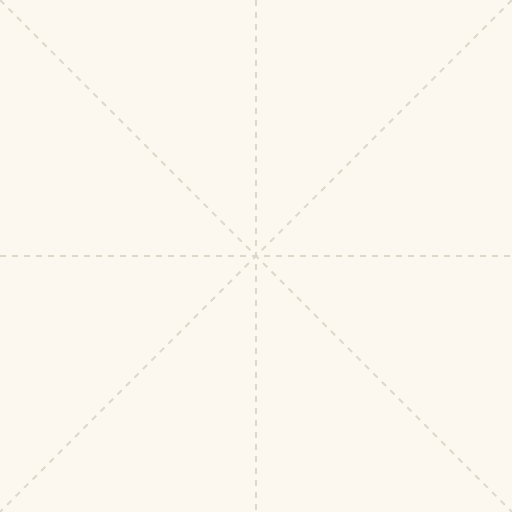
t = 0.00 s
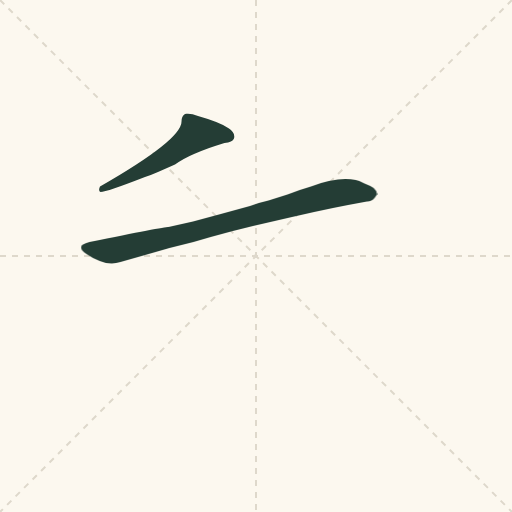
t = 0.48 s
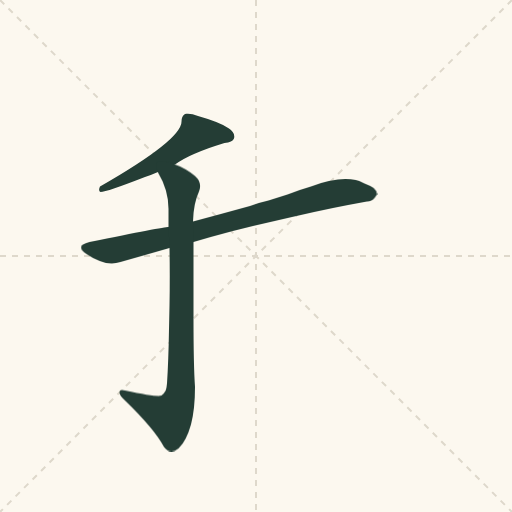
t = 0.91 s
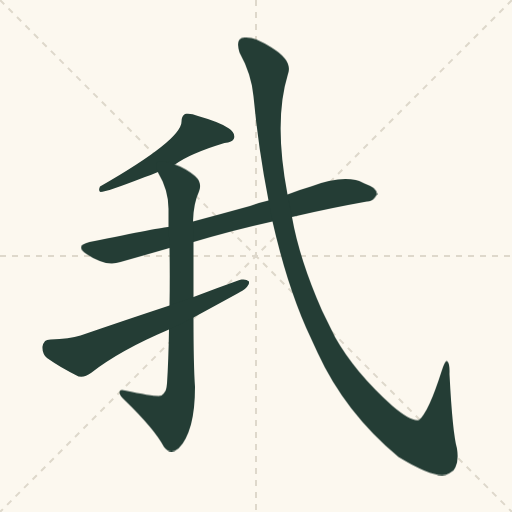
t = 1.40 s
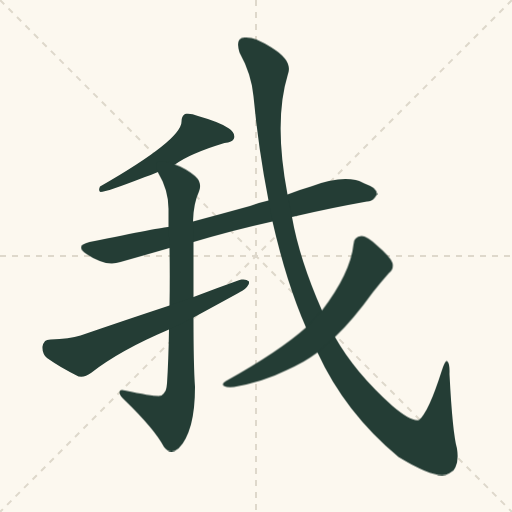
t = 1.90 s
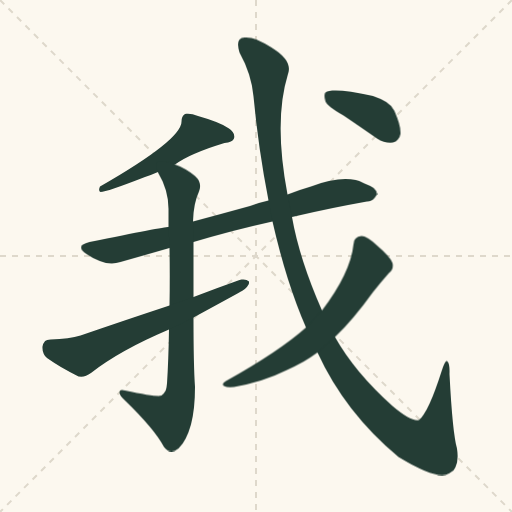
t = 2.39 s

The animated SVG that drew these frames (rendered in a browser with its animation timeline set to each time). Animation: 7 CSS @keyframes rules; one cycle of 2.80 s, repeats indefinitely.

<svg xmlns="http://www.w3.org/2000/svg" viewBox="0 0 1024 1024"><title>我 stroke-order loop</title><desc>Numbered sequence in the accompanying guide. Hanzi Writer 2.0.1 / Make Me a Hanzi, Arphic Public License.</desc><style>.s0{animation:show0 2.8s infinite}@keyframes show0{0%,3%{opacity:0}6%,90%{opacity:1}100%{opacity:0}}.s1{animation:show1 2.8s infinite}@keyframes show1{0%,14%{opacity:0}17%,90%{opacity:1}100%{opacity:0}}.s2{animation:show2 2.8s infinite}@keyframes show2{0%,26%{opacity:0}28%,90%{opacity:1}100%{opacity:0}}.s3{animation:show3 2.8s infinite}@keyframes show3{0%,37%{opacity:0}39%,90%{opacity:1}100%{opacity:0}}.s4{animation:show4 2.8s infinite}@keyframes show4{0%,48%{opacity:0}50%,90%{opacity:1}100%{opacity:0}}.s5{animation:show5 2.8s infinite}@keyframes show5{0%,59%{opacity:0}61%,90%{opacity:1}100%{opacity:0}}.s6{animation:show6 2.8s infinite}@keyframes show6{0%,70%{opacity:0}72%,90%{opacity:1}100%{opacity:0}}@media(prefers-reduced-motion:reduce){.stroke{animation:none}}</style><rect width="1024" height="1024" fill="#fcf8ef"/><path d="M512 0V1024M0 512H1024M0 0L1024 1024M1024 0L0 1024" stroke="#ded8cb" stroke-width="4" stroke-dasharray="12 12"/><g transform="translate(0,900) scale(1,-1)"><path class="stroke s0" d="M 350 571 Q 380 593 449 614 Q 465 615 468 623 Q 471 633 458 643 Q 439 656 396 668 Q 381 674 370 672 Q 363 668 363 657 Q 364 621 200 527 Q 196 518 201 516 Q 213 516 290 546 Q 303 550 316 556 L 350 571 Z" fill="#243d35"/><path class="stroke s1" d="M 584 466 Q 666 485 734 497 Q 746 496 754 511 Q 755 524 729 533 Q 693 554 622 527 Q 598 520 575 511 L 537 499 Q 518 495 500 488 Q 442 472 386 457 L 337 446 Q 327 446 179 416 Q 148 409 173 392 Q 212 365 241 376 Q 287 389 339 404 L 387 416 Q 460 438 545 457 L 584 466 Z" fill="#243d35"/><path class="stroke s2" d="M 386 457 Q 387 493 398 517 Q 405 535 390 548 Q 371 564 350 571 C 323 583 303 583 316 556 Q 315 556 316 555 Q 338 519 337 478 Q 337 462 337 446 L 339 404 Q 340 343 339 289 L 338 241 Q 337 180 334 133 Q 333 115 323 109 Q 317 105 250 119 Q 238 122 239 114 Q 240 108 249 100 Q 309 42 328 6 Q 341 -10 357 3 Q 390 36 390 126 Q 387 169 387 265 L 387 306 Q 387 355 387 416 L 386 457 Z" fill="#243d35"/><path class="stroke s3" d="M 339 289 Q 254 261 161 229 Q 139 222 101 221 Q 86 220 85 207 Q 84 192 94 184 Q 119 166 157 147 Q 169 144 182 154 Q 239 199 338 241 L 387 265 Q 477 314 484 318 Q 499 327 498 337 Q 492 343 479 340 Q 434 324 387 306 L 339 289 Z" fill="#243d35"/><path class="stroke s4" d="M 635 195 Q 690 75 797 -14 Q 876 -62 898 -47 Q 920 -37 914 3 Q 905 34 899 152 Q 900 174 894 178 Q 890 179 884 160 Q 857 75 838 60 Q 823 56 785 88 Q 710 155 670 226 L 644 279 Q 599 381 584 466 L 575 511 Q 547 659 576 752 Q 586 779 543 805 Q 509 827 489 825 Q 470 824 479 795 Q 503 752 507 707 Q 517 601 537 499 L 545 457 Q 573 334 612 245 L 635 195 Z" fill="#243d35"/><path class="stroke s5" d="M 612 245 Q 558 197 452 138 Q 442 132 448 128 Q 455 124 468 126 Q 523 135 574 160 Q 608 175 635 195 L 670 226 Q 706 260 747 317 Q 762 336 778 354 Q 788 361 785 374 Q 781 386 753 410 Q 734 428 723 428 Q 708 427 707 411 Q 701 354 644 279 L 612 245 Z" fill="#243d35"/><path class="stroke s6" d="M 687 669 Q 718 648 754 623 Q 770 613 786 615 Q 798 618 801 632 Q 802 648 789 678 Q 780 697 746 708 Q 665 726 651 715 Q 647 711 651 697 Q 655 687 687 669 Z" fill="#243d35"/></g></svg>
